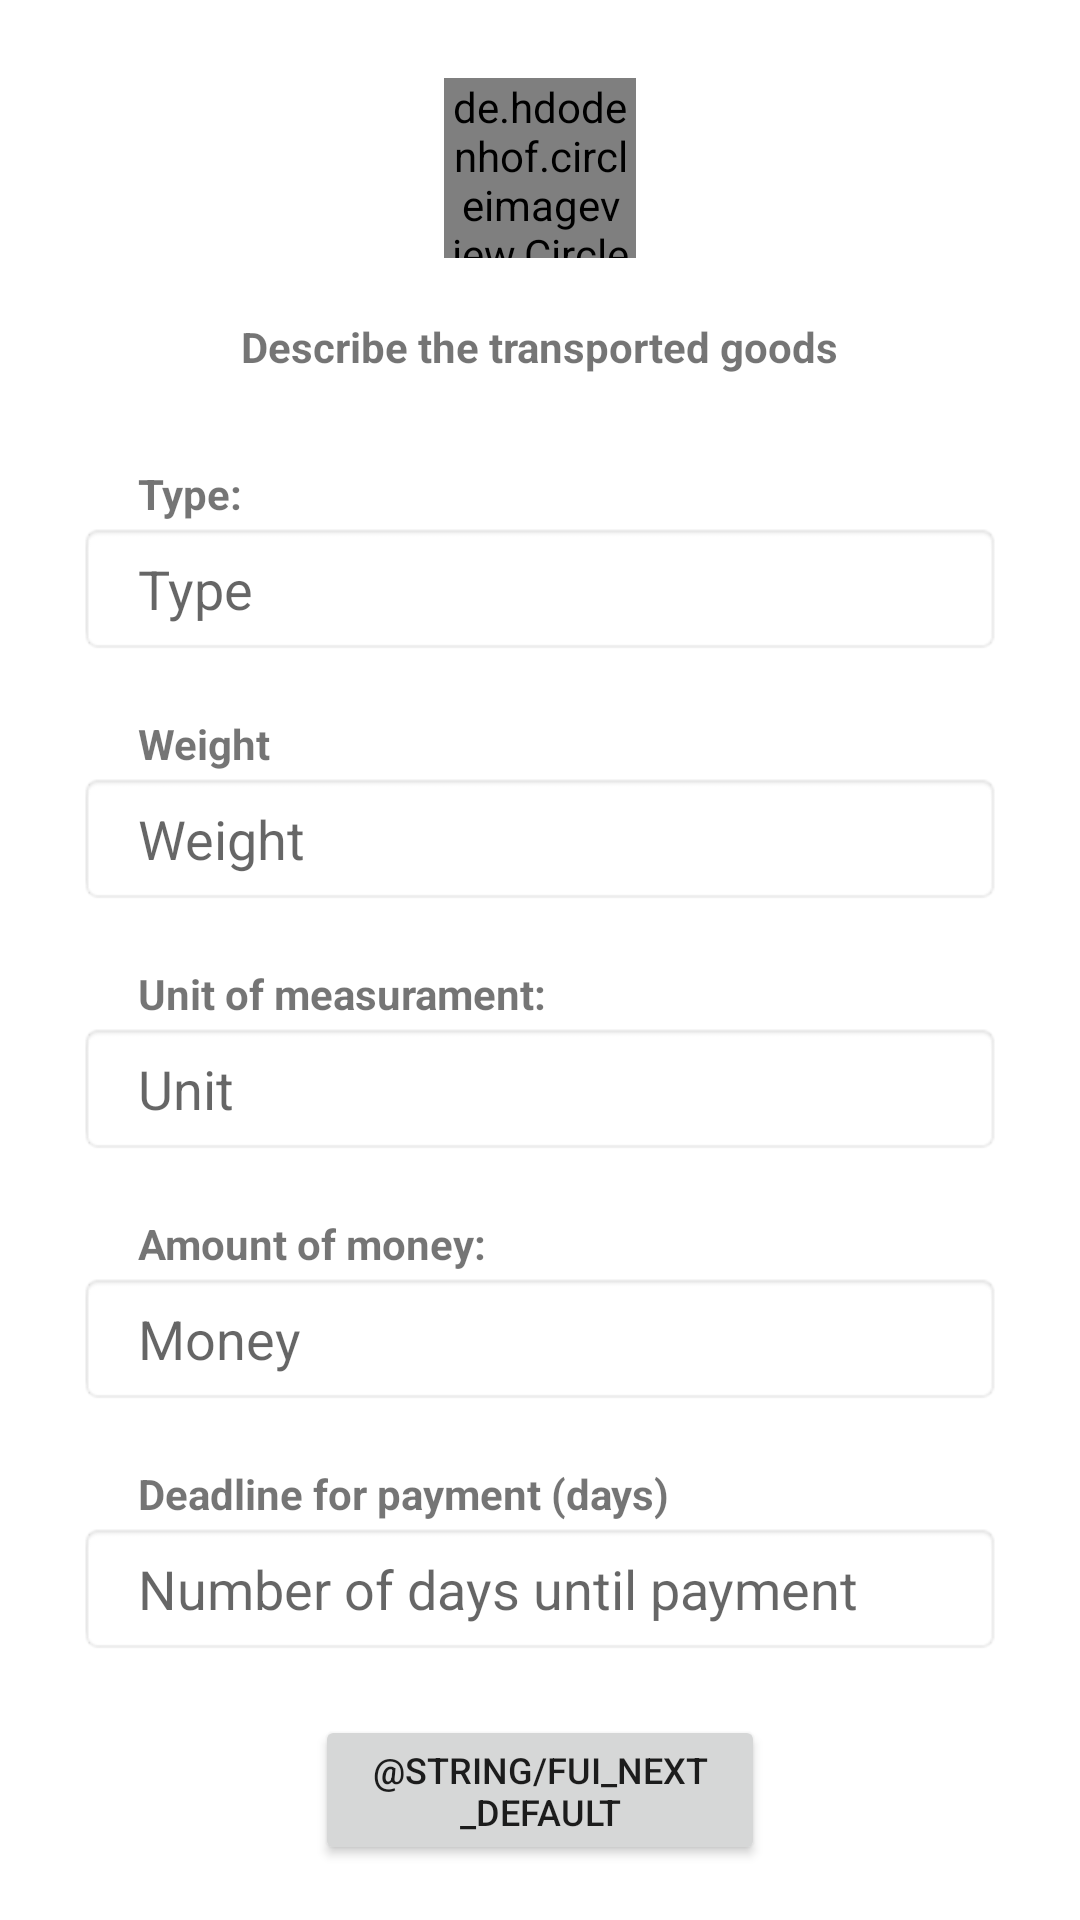

The Android layout XML behind this screen, and the referenced resources:
<!-- AndroidManifest.xml: application theme Theme.TransDoc -->
<!-- res/layout/fragment_add_new_order_describe_goods.xml -->
<?xml version="1.0" encoding="utf-8"?>
<layout xmlns:android="http://schemas.android.com/apk/res/android"
    xmlns:tools="http://schemas.android.com/tools">

    <LinearLayout
        android:layout_width="match_parent"
        android:layout_height="match_parent"
        android:orientation="vertical"
        android:padding="6dp">

        <LinearLayout
            android:layout_width="match_parent"
            android:layout_height="wrap_content"
            android:layout_marginStart="20dp"
            android:layout_marginEnd="20dp"
            android:layout_gravity="center"
            android:orientation="vertical">

            <de.hdodenhof.circleimageview.CircleImageView
                android:id="@+id/driver_image"
                android:layout_width="64dp"
                android:layout_height="60dp"
                android:layout_gravity="center"
                android:layout_margin="20dp"
                android:src="@drawable/ic_baseline_card_giftcard_24" />

            <TextView
                android:layout_width="wrap_content"
                android:layout_height="wrap_content"
                android:layout_gravity="center"
                android:paddingBottom="10dp"
                android:text="@string/describe_the_transported_goods"
                android:textStyle="bold" />

        </LinearLayout>

        <ScrollView
            android:layout_width="match_parent"
            android:layout_height="wrap_content">

            <LinearLayout
                android:layout_width="match_parent"
                android:layout_height="wrap_content"
                android:orientation="vertical"
                android:paddingStart="20dp"
                android:paddingEnd="20dp">

                <TextView
                    android:id="@+id/type_text"
                    android:layout_width="match_parent"
                    android:layout_height="wrap_content"
                    android:paddingStart="20dp"
                    android:paddingTop="20dp"
                    android:text="@string/type_dots"
                    android:textStyle="bold"
                    tools:ignore="RtlSymmetry" />

                <EditText
                    android:id="@+id/type"
                    android:layout_width="match_parent"
                    android:layout_height="wrap_content"
                    android:hint="@string/type"
                    android:importantForAutofill="no"
                    android:inputType="textCapSentences"
                    android:padding="10dp"
                    android:background="@android:drawable/editbox_background"
                    android:paddingStart="20dp"
                    tools:ignore="RtlSymmetry" />

                <TextView
                    android:id="@+id/weight_text"
                    android:layout_width="match_parent"
                    android:layout_height="wrap_content"
                    android:paddingStart="20dp"
                    android:paddingTop="20dp"
                    android:text="@string/weight"
                    android:textStyle="bold" />

                <EditText
                    android:id="@+id/weight"
                    android:layout_width="match_parent"
                    android:layout_height="wrap_content"
                    android:hint="@string/weight"
                    android:importantForAutofill="no"
                    android:inputType="numberSigned"
                    android:padding="10dp"
                    android:background="@android:drawable/editbox_background"
                    android:paddingStart="20dp"
                    tools:ignore="RtlSymmetry" />

                <TextView
                    android:id="@+id/unit_text"
                    android:layout_width="match_parent"
                    android:layout_height="wrap_content"
                    android:paddingStart="20dp"
                    android:paddingTop="20dp"
                    android:text="@string/unit_of_measurament_dots"
                    android:textStyle="bold"
                    tools:ignore="RtlSymmetry" />

                <EditText
                    android:id="@+id/unit"
                    android:layout_width="match_parent"
                    android:layout_height="wrap_content"
                    android:hint="@string/unit"
                    android:importantForAutofill="no"
                    android:inputType="textCapCharacters"
                    android:paddingStart="20dp"
                    android:padding="10dp"
                    android:background="@android:drawable/editbox_background"
                    tools:ignore="RtlSymmetry" />

                <TextView
                    android:id="@+id/amount_of_money_text"
                    android:layout_width="match_parent"
                    android:layout_height="wrap_content"
                    android:paddingStart="20dp"
                    android:paddingTop="20dp"
                    android:text="@string/amount_of_money_dots"
                    android:textStyle="bold"
                    tools:ignore="RtlSymmetry" />

                <EditText
                    android:id="@+id/amount_of_money"
                    android:layout_width="match_parent"
                    android:layout_height="wrap_content"
                    android:hint="@string/money"
                    android:importantForAutofill="no"
                    android:inputType="number"
                    android:paddingStart="20dp"
                    android:padding="10dp"
                    android:background="@android:drawable/editbox_background"
                    tools:ignore="RtlSymmetry" />

                <TextView
                    android:id="@+id/deadline_text"
                    android:layout_width="match_parent"
                    android:layout_height="wrap_content"
                    android:paddingStart="20dp"
                    android:paddingTop="20dp"
                    android:text="@string/deadline_for_payment_days"
                    android:textStyle="bold"
                    tools:ignore="RtlSymmetry" />

                <EditText
                    android:id="@+id/deadline"
                    android:layout_width="match_parent"
                    android:layout_height="wrap_content"
                    android:hint="@string/number_of_days_until_payment"
                    android:importantForAutofill="no"
                    android:inputType="number"
                    android:padding="10dp"
                    android:background="@android:drawable/editbox_background"
                    android:paddingStart="20dp"
                    tools:ignore="RtlSymmetry" />

                <Button
                    android:id="@+id/next_button"
                    android:layout_width="150dp"
                    android:layout_height="50dp"
                    android:layout_gravity="center_horizontal"
                    android:layout_marginTop="20dp"
                    android:text="@string/fui_next_default"
                    android:textSize="12sp" />

            </LinearLayout>
        </ScrollView>

    </LinearLayout>
</layout>
<!-- resources referenced by this layout -->
<resources>
  <!-- drawable ic_baseline_card_giftcard_24 (drawable) -->
  <vector xmlns:android="http://schemas.android.com/apk/res/android"
      android:width="24dp"
      android:height="24dp"
      android:viewportWidth="24"
      android:viewportHeight="24"
      android:tint="#FF9800">
    <path
        android:fillColor="#FF9800"
        android:pathData="M20,6h-2.18c0.11,-0.31 0.18,-0.65 0.18,-1 0,-1.66 -1.34,-3 -3,-3 -1.05,0 -1.96,0.54 -2.5,1.35l-0.5,0.67 -0.5,-0.68C10.96,2.54 10.05,2 9,2 7.34,2 6,3.34 6,5c0,0.35 0.07,0.69 0.18,1L4,6c-1.11,0 -1.99,0.89 -1.99,2L2,19c0,1.11 0.89,2 2,2h16c1.11,0 2,-0.89 2,-2L22,8c0,-1.11 -0.89,-2 -2,-2zM15,4c0.55,0 1,0.45 1,1s-0.45,1 -1,1 -1,-0.45 -1,-1 0.45,-1 1,-1zM9,4c0.55,0 1,0.45 1,1s-0.45,1 -1,1 -1,-0.45 -1,-1 0.45,-1 1,-1zM20,19L4,19v-2h16v2zM20,14L4,14L4,8h5.08L7,10.83 8.62,12 11,8.76l1,-1.36 1,1.36L15.38,12 17,10.83 14.92,8L20,8v6z"/>
  </vector>
  <string name="amount_of_money_dots">Amount of money:</string>
  <string name="deadline_for_payment_days">Deadline for payment (days)</string>
  <string name="describe_the_transported_goods">Describe the transported goods</string>
  <string name="money">Money</string>
  <string name="number_of_days_until_payment">Number of days until payment</string>
  <string name="type">Type</string>
  <string name="type_dots">Type:</string>
  <string name="unit">Unit</string>
  <string name="unit_of_measurament_dots">Unit of measurament:</string>
  <string name="weight">Weight</string>
  <style name="Theme.TransDoc" parent="Theme.MaterialComponents.DayNight.NoActionBar">
          
          <item name="colorPrimary">@color/purple_500</item>
          <item name="colorPrimaryVariant">@color/purple_700</item>
          <item name="colorOnPrimary">@color/white</item>
          
          <item name="colorSecondary">@color/teal_200</item>
          <item name="colorSecondaryVariant">@color/teal_700</item>
          <item name="colorOnSecondary">@color/black</item>
          
          <item name="android:statusBarColor" tools:targetApi="l">?attr/colorPrimaryVariant</item>
          
      </style>
  <!-- not gathered from this repository: default colours our renderer supplied (Android Studio template values) -->
  <color name="purple_500">#FF6200EE</color>
  <color name="purple_700">#FF3700B3</color>
  <color name="teal_200">#FF03DAC5</color>
  <color name="teal_700">#FF018786</color>
  <color name="black">#FF000000</color>
  <color name="white">#FFFFFFFF</color>
</resources>
